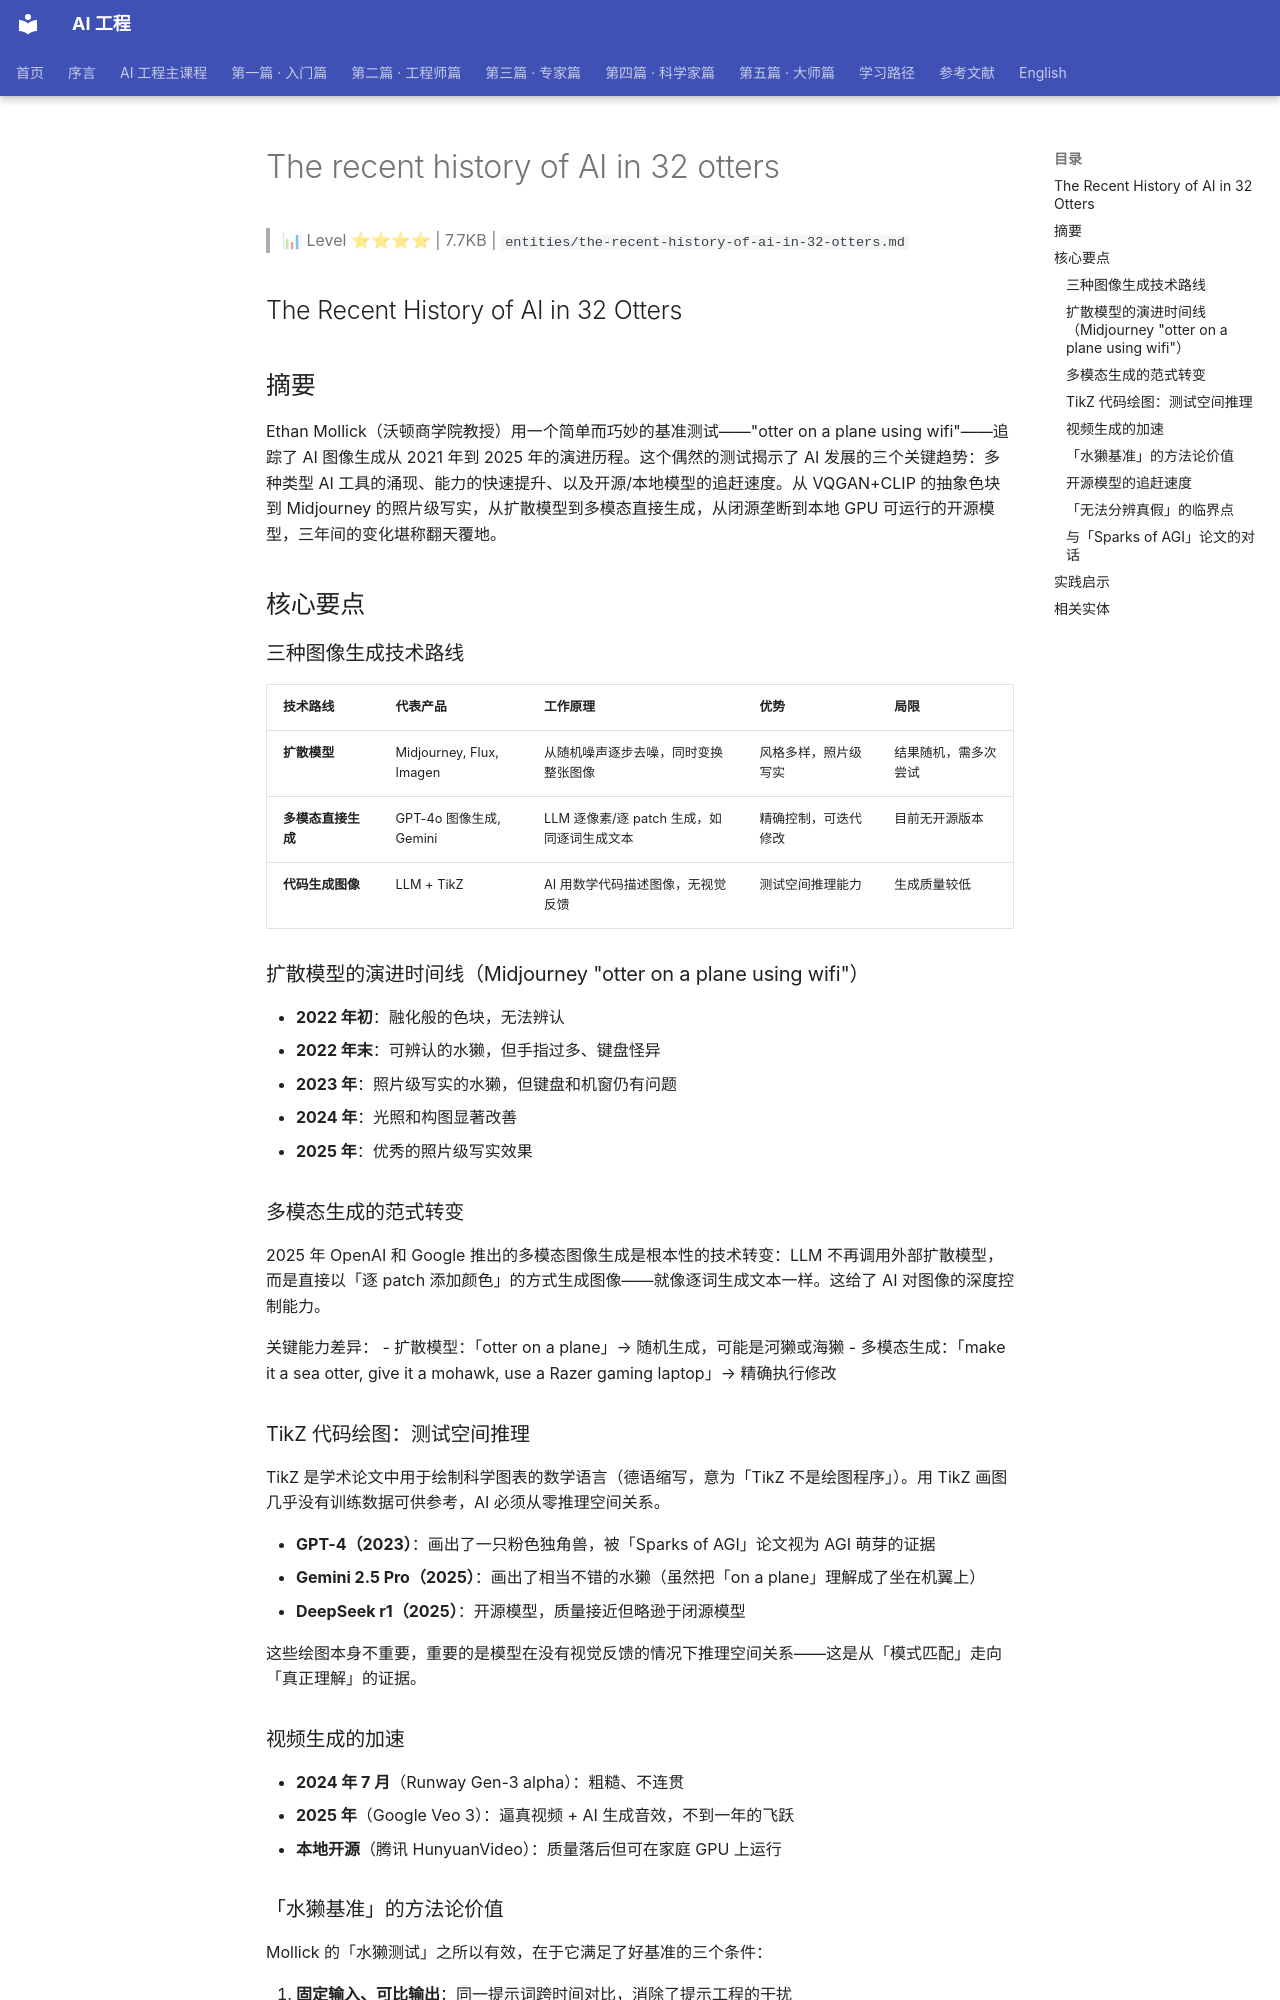

repository: QianJinGuo/wiki-book · page: ch01/482-the-recent-history-of-ai-in-32-otters.html · generator: mkdocs

# The recent history of AI in 32 otters

> 📊 Level ⭐⭐⭐⭐ | 7.7KB | `entities/the-recent-history-of-ai-in-32-otters.md`

## The Recent History of AI in 32 Otters

## 摘要

Ethan Mollick（沃顿商学院教授）用一个简单而巧妙的基准测试——"otter on a plane using wifi"——追踪了 AI 图像生成从 2021 年到 2025 年的演进历程。这个偶然的测试揭示了 AI 发展的三个关键趋势：多种类型 AI 工具的涌现、能力的快速提升、以及开源/本地模型的追赶速度。从 VQGAN+CLIP 的抽象色块到 Midjourney 的照片级写实，从扩散模型到多模态直接生成，从闭源垄断到本地 GPU 可运行的开源模型，三年间的变化堪称翻天覆地。

## 核心要点

### 三种图像生成技术路线

| 技术路线 | 代表产品 | 工作原理 | 优势 | 局限 |
|----------|----------|----------|------|------|
| **扩散模型** | Midjourney, Flux, Imagen | 从随机噪声逐步去噪，同时变换整张图像 | 风格多样，照片级写实 | 结果随机，需多次尝试 |
| **多模态直接生成** | GPT-4o 图像生成, Gemini | LLM 逐像素/逐 patch 生成，如同逐词生成文本 | 精确控制，可迭代修改 | 目前无开源版本 |
| **代码生成图像** | LLM + TikZ | AI 用数学代码描述图像，无视觉反馈 | 测试空间推理能力 | 生成质量较低 |

### 扩散模型的演进时间线（Midjourney "otter on a plane using wifi"）

- **2022 年初**：融化般的色块，无法辨认
- **2022 年末**：可辨认的水獭，但手指过多、键盘怪异
- **2023 年**：照片级写实的水獭，但键盘和机窗仍有问题
- **2024 年**：光照和构图显著改善
- **2025 年**：优秀的照片级写实效果

### 多模态生成的范式转变

2025 年 OpenAI 和 Google 推出的多模态图像生成是根本性的技术转变：LLM 不再调用外部扩散模型，而是直接以「逐 patch 添加颜色」的方式生成图像——就像逐词生成文本一样。这给了 AI 对图像的深度控制能力。

关键能力差异：
- 扩散模型：「otter on a plane」→ 随机生成，可能是河獭或海獭
- 多模态生成：「make it a sea otter, give it a mohawk, use a Razer gaming laptop」→ 精确执行修改

### TikZ 代码绘图：测试空间推理

TikZ 是学术论文中用于绘制科学图表的数学语言（德语缩写，意为「TikZ 不是绘图程序」）。用 TikZ 画图几乎没有训练数据可供参考，AI 必须从零推理空间关系。

- **GPT-4（2023）**：画出了一只粉色独角兽，被「Sparks of AGI」论文视为 AGI 萌芽的证据
- **Gemini 2.5 Pro（2025）**：画出了相当不错的水獭（虽然把「on a plane」理解成了坐在机翼上）
- **DeepSeek r1（2025）**：开源模型，质量接近但略逊于闭源模型

这些绘图本身不重要，重要的是模型在没有视觉反馈的情况下推理空间关系——这是从「模式匹配」走向「真正理解」的证据。

### 视频生成的加速

- **2024 年 7 月**（Runway Gen-3 alpha）：粗糙、不连贯
- **2025 年**（Google Veo 3）：逼真视频 + AI 生成音效，不到一年的飞跃
- **本地开源**（腾讯 HunyuanVideo）：质量落后但可在家庭 GPU 上运行

### 「水獭基准」的方法论价值

Mollick 的「水獭测试」之所以有效，在于它满足了好基准的三个条件：

1. **固定输入、可比输出**：同一提示词跨时间对比，消除了提示工程的干扰
2. **足够的复杂度**：「飞机上用 wifi 的水獭」涉及动物解剖、室内场景、电子设备、透视关系等多个维度
3. **人类可直观评判**：不需要量化指标，肉眼就能看出进步

这比大多数学术基准（FID、CLIP Score 等）更直观，也更能反映普通用户的真实体验。
